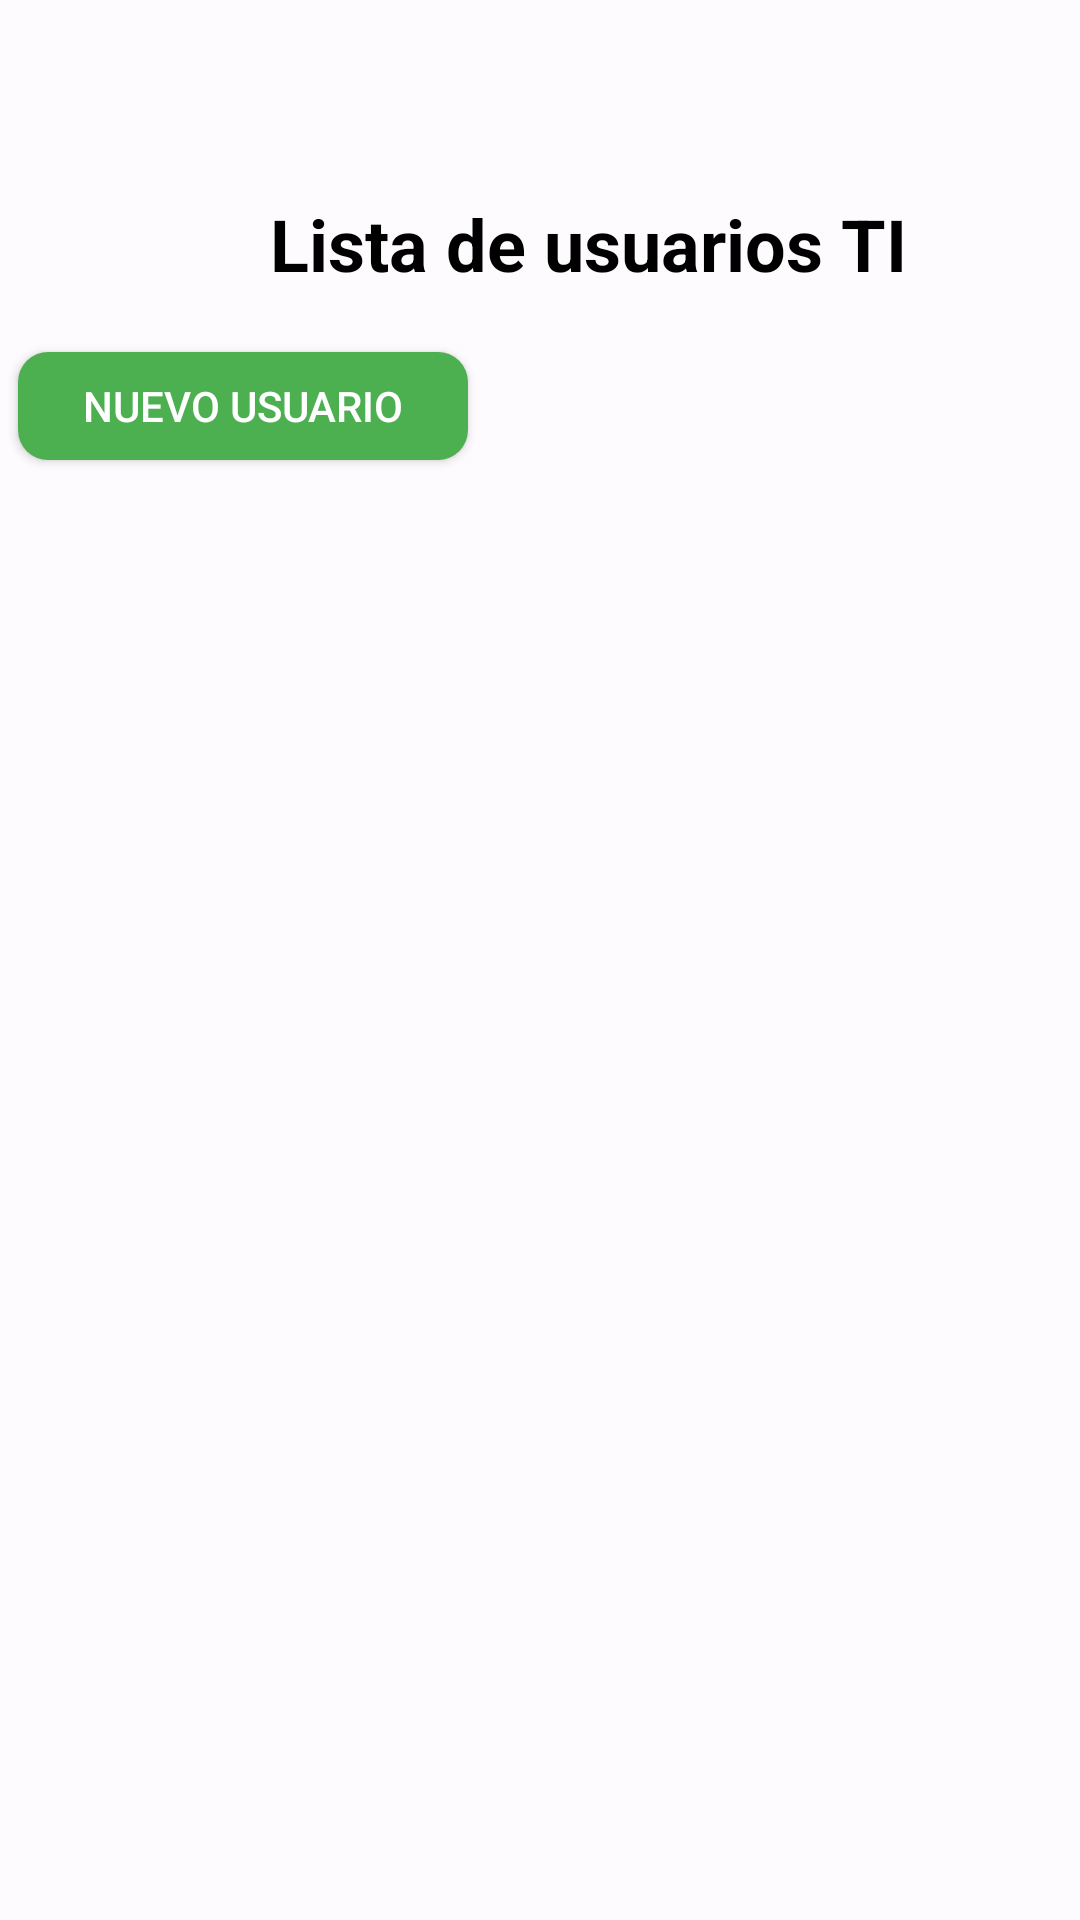

Layout XML and referenced resources for this Android screen:
<!-- AndroidManifest.xml: application theme Theme.ProyectoGrupal_IOT -->
<!-- res/layout/fragment_admin_usuarios.xml -->
<?xml version="1.0" encoding="utf-8"?>
<LinearLayout xmlns:android="http://schemas.android.com/apk/res/android"
    xmlns:app="http://schemas.android.com/apk/res-auto"
    xmlns:tools="http://schemas.android.com/tools"
    android:layout_width="match_parent"
    android:layout_height="match_parent"
    android:orientation="vertical"
    tools:context=".admin.AdminUsuariosFragment">
<TextView
        android:id="@+id/txtEstadisticas"
        android:layout_width="wrap_content"
        android:layout_height="wrap_content"
        android:layout_marginTop="65dp"
        android:layout_marginStart="90dp"
        android:text="Lista de usuarios TI"
        android:textColor="@color/black"
        android:textSize="24sp"
        android:textStyle="bold"
        app:layout_constraintEnd_toEndOf="parent"
        app:layout_constraintHorizontal_bias="0.477"
        app:layout_constraintStart_toStartOf="parent"
        app:layout_constraintTop_toTopOf="parent" />

    <LinearLayout
        android:layout_width="match_parent"
        android:layout_height="wrap_content"
        android:orientation="horizontal">

        <androidx.appcompat.widget.AppCompatButton
            android:id="@+id/buNuevoUsuario"
            android:layout_width="150dp"
            android:layout_height="36dp"
            android:layout_marginStart="6dp"
            android:layout_marginTop="20dp"
            android:layout_marginBottom="20dp"
            android:background="@drawable/background_green_rounded"
            android:text="Nuevo usuario"
            android:textColor="@color/white" />

    </LinearLayout>
    <androidx.recyclerview.widget.RecyclerView
        android:id="@+id/recyclerViewAdminUsuarios"
        android:layout_width="match_parent"
        android:layout_height="match_parent">
    </androidx.recyclerview.widget.RecyclerView>

</LinearLayout>
<!-- resources referenced by this layout -->
<resources>
  <color name="black">#000000</color>
  <color name="white">#FFFFFF</color>
  <!-- drawable background_green_rounded (drawable) -->
  <?xml version="1.0" encoding="utf-8"?>
  <shape xmlns:android="http://schemas.android.com/apk/res/android"
      android:shape="rectangle">
      <solid android:color="#4CAF50"/>
      <corners android:radius="10dp"/>
  </shape>
  <color name="md_theme_light_primary">#2B5BB5</color>
  <color name="md_theme_light_onPrimary">#FFFFFF</color>
  <color name="md_theme_light_primaryContainer">#D9E2FF</color>
  <color name="md_theme_light_onPrimaryContainer">#001945</color>
  <color name="md_theme_light_secondary">#006494</color>
  <color name="md_theme_light_onSecondary">#FFFFFF</color>
  <color name="md_theme_light_secondaryContainer">#CBE6FF</color>
  <color name="md_theme_light_onSecondaryContainer">#001E30</color>
  <color name="md_theme_light_tertiary">#006494</color>
  <color name="md_theme_light_onTertiary">#FFFFFF</color>
  <color name="md_theme_light_tertiaryContainer">#CBE6FF</color>
  <color name="md_theme_light_onTertiaryContainer">#001E30</color>
  <color name="md_theme_light_error">#BA1A1A</color>
  <color name="md_theme_light_errorContainer">#FFDAD6</color>
  <color name="md_theme_light_onError">#FFFFFF</color>
  <color name="md_theme_light_onErrorContainer">#410002</color>
  <color name="md_theme_light_background">#FEFBFF</color>
  <color name="md_theme_light_onBackground">#1B1B1F</color>
  <color name="blue">#1565C0</color>
  <color name="light_blue">#7CC2FB</color>
  <color name="md_theme_light_surfaceVariant">#E1E2EC</color>
  <color name="md_theme_light_onSurfaceVariant">#44464F</color>
  <color name="md_theme_light_outline">#757780</color>
  <color name="md_theme_light_inverseOnSurface">#F2F0F4</color>
  <color name="md_theme_light_inverseSurface">#303034</color>
  <color name="md_theme_light_inversePrimary">#B0C6FF</color>
</resources>
